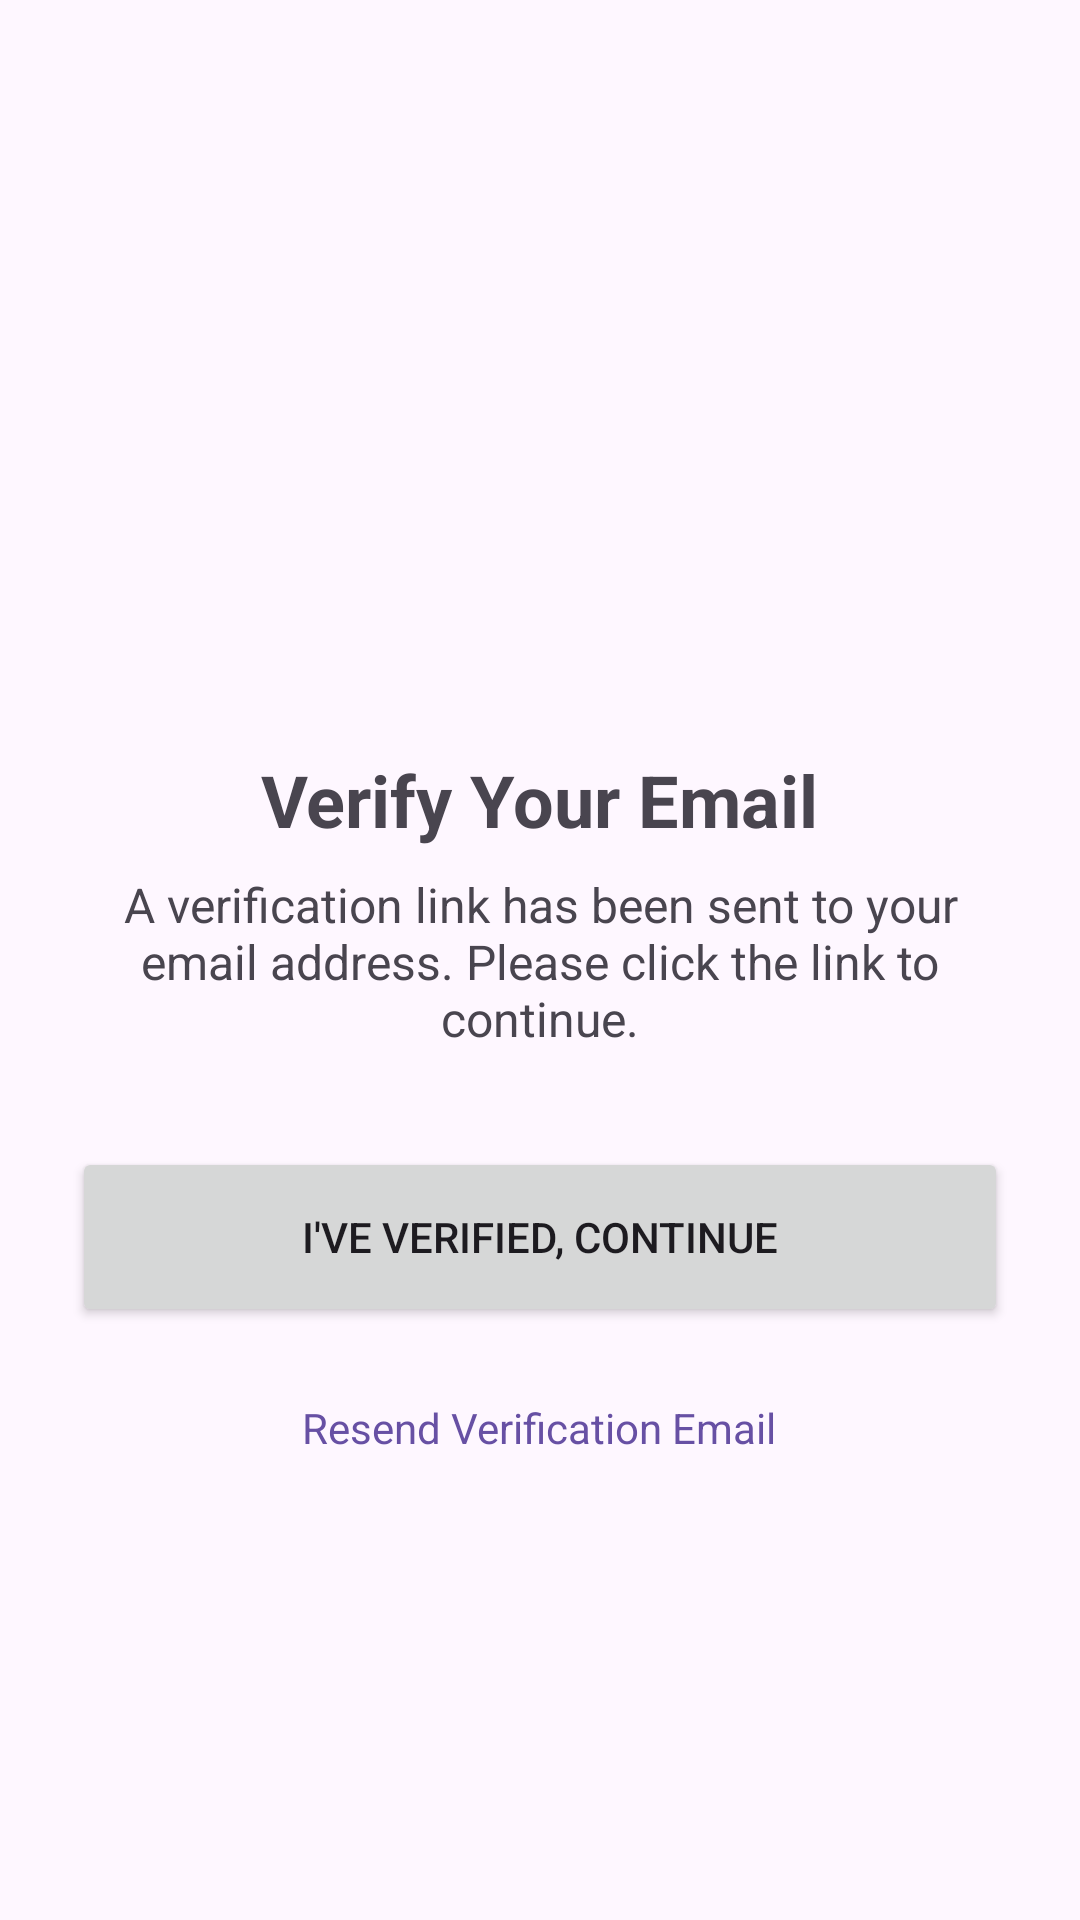

This screen was rendered from an Android layout file. Write that file and the resources it references.
<!-- AndroidManifest.xml: application theme Theme.Material3.Light.NoActionBar -->
<!-- res/layout/activity_verify_email.xml -->
<?xml version="1.0" encoding="utf-8"?>
<LinearLayout xmlns:android="http://schemas.android.com/apk/res/android"
    xmlns:tools="http://schemas.android.com/tools"
    android:layout_width="match_parent"
    android:layout_height="match_parent"
    android:gravity="center"
    android:orientation="vertical"
    android:padding="24dp"
    tools:context=".VerifyEmailActivity">

    
    <ImageView
        android:id="@+id/icon_email"
        android:layout_width="80dp"
        android:layout_height="80dp"
        android:layout_marginBottom="24dp"
        android:src="@drawable/ic_email"
        android:contentDescription="Email Icon" />

    <TextView
        android:layout_width="wrap_content"
        android:layout_height="wrap_content"
        android:layout_marginBottom="8dp"
        android:text="Verify Your Email"
        android:textSize="24sp"
        android:textStyle="bold" />

    <TextView
        android:id="@+id/tv_verification_prompt"
        android:layout_width="wrap_content"
        android:layout_height="wrap_content"
        android:layout_marginBottom="32dp"
        android:gravity="center"
        android:text="A verification link has been sent to your email address. Please click the link to continue."
        android:textSize="16sp" />

    <Button
        android:id="@+id/btn_continue_to_app"
        android:layout_width="match_parent"
        android:layout_height="60dp"
        android:text="I've Verified, Continue" />

    <TextView
        android:id="@+id/tv_resend_email"
        android:layout_width="wrap_content"
        android:layout_height="wrap_content"
        android:layout_marginTop="16dp"
        android:padding="8dp"
        android:text="Resend Verification Email"
        android:textColor="?attr/colorPrimary" />

</LinearLayout>
<!-- resources referenced by this layout -->
<resources>

</resources>
